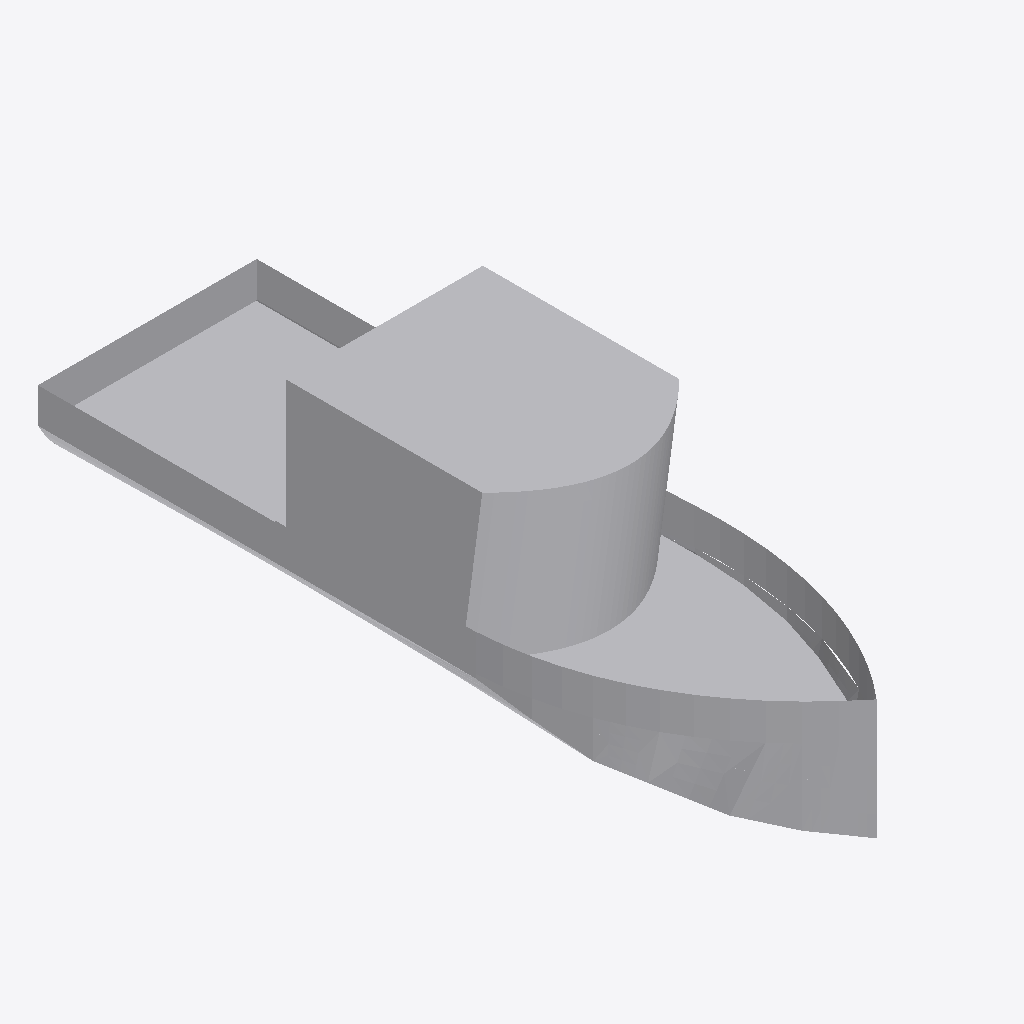
Isometric view of an IFC building model (IFC-SPF (STEP), schema IFC2X3, length unit metre), seen from the south-west, elements coloured by IFC class: 1 other element (light grey).
Extent 3.0 m × 10.0 m × 2.8 m (x, y, z). Elements (1): 1 IfcBuildingElementPart.

HEADER;
FILE_DESCRIPTION(('IFC 2x3 Building Model'),'2;1');
FILE_NAME('C:\\Users\\IG_EQUIPO1\\AppData\\Local\\Packages\\48598BIMMars.313206BE35C60_69nt','',(''),(''),'','','');
FILE_SCHEMA(('IFC2X3'));
ENDSEC;
DATA;
#4470=IFCPROJECT('1iwgAWZCzA0R8uqjrqXce_',$,'APBCN-LOG-TRA-BarcoCargaPasaje_Pesquero_Tipo1_LOD1','',$,$,$,(#11),#4471);
#1=IFCSITE('3aZ8LXTrr8P8klicHQgHB6',$,'APBCN-LOG-TRA-BarcoCargaPasaje_Pesquero_Tipo1_LOD1',$,$,#2,$,$,.ELEMENT.,(41,22,58,800000),(2,10,58,799999),0.0,'',$);
#7=IFCBUILDINGELEMENTPART('3YwDfea1f7mOnOaYnua_rm',$,'APBCN-LOG-TRA-BarcoCargaPasaje_Pesquero_Tipo 1_LOD3','',$,#8,#9,$);
ENDSEC;
